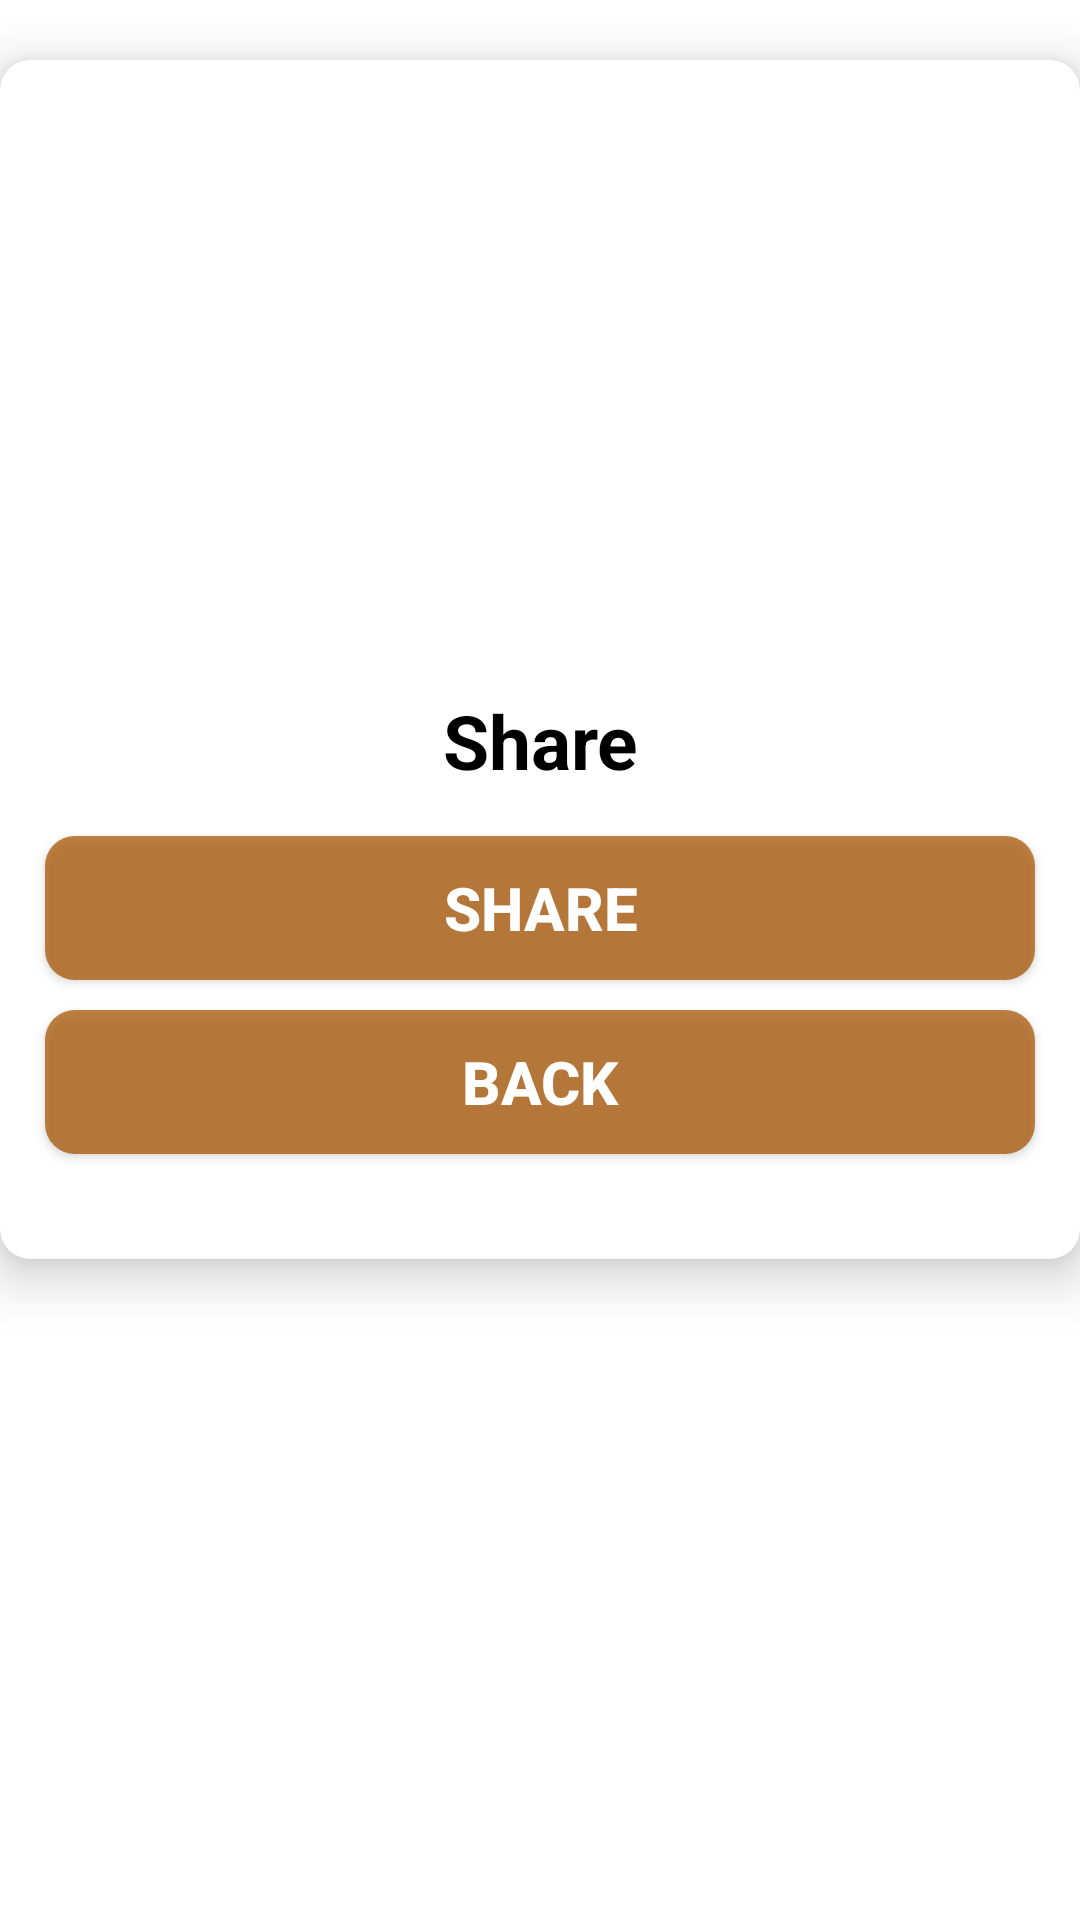

Android layout source for this screen:
<!-- AndroidManifest.xml: application theme Theme.CookHire -->
<!-- res/layout/activity_share.xml -->
<?xml version="1.0" encoding="utf-8"?>
<LinearLayout xmlns:android="http://schemas.android.com/apk/res/android"
    xmlns:app="http://schemas.android.com/apk/res-auto"
    xmlns:tools="http://schemas.android.com/tools"
    android:layout_width="match_parent"
    android:layout_height="match_parent"
    android:orientation="vertical"
    tools:context=".ShareActivity">



    <androidx.cardview.widget.CardView
        android:layout_width="match_parent"
        android:layout_height="wrap_content"
        android:layout_marginTop="20dp"
        app:cardCornerRadius="10dp"
        app:cardMaxElevation="10dp"
        app:cardElevation="10dp"
        android:background="#fff">

        <LinearLayout
            android:layout_width="match_parent"
            android:layout_height="wrap_content"
            android:orientation="vertical"
            android:layout_margin="10dp">


            <ImageView
                android:layout_width="200dp"
                android:layout_height="200dp"
                android:src="@drawable/fcc"
                android:layout_gravity="center"
                android:layout_marginTop="0dp"
                />

            <TextView
                android:layout_width="match_parent"
                android:layout_height="wrap_content"
                android:text="Share"
                android:textSize="25sp"
                android:textColor="#000"
                android:textStyle="bold"
                android:gravity="center"
                />


            <LinearLayout
                android:layout_width="match_parent"
                android:layout_height="wrap_content"
                android:orientation="vertical"
                android:layout_marginTop="10dp"
                android:layout_marginBottom="20dp">

                <Button
                    android:id="@+id/shareButton"
                    android:layout_width="match_parent"
                    android:layout_height="wrap_content"
                    android:layout_margin="5dp"
                    android:textSize="20sp"
                    android:text="Share"
                    android:gravity="center"
                    android:layout_marginStart="20dp"
                    android:layout_marginEnd="20dp"
                    android:layout_marginTop="10dp"
                    android:textStyle="bold"
                    android:background="@drawable/button_background"
                    android:textColor="#fff"
                    />

                <Button
                    android:id="@+id/backButton"
                    android:layout_width="match_parent"
                    android:layout_height="wrap_content"
                    android:layout_margin="5dp"
                    android:textSize="20sp"
                    android:text="Back"
                    android:gravity="center"
                    android:layout_marginStart="20dp"
                    android:layout_marginEnd="20dp"
                    android:layout_marginTop="10dp"
                    android:textStyle="bold"
                    android:background="@drawable/button_background"
                    android:textColor="#fff"
                    />



            </LinearLayout>


        </LinearLayout>


    </androidx.cardview.widget.CardView>


</LinearLayout>
<!-- resources referenced by this layout -->
<resources>
  <!-- drawable button_background (drawable) -->
  <?xml version="1.0" encoding="utf-8"?>
  <shape xmlns:android="http://schemas.android.com/apk/res/android">
  
      <solid
          android:color="#Ba50"
          />
      <corners
          android:radius="10dp"/>
  
  </shape>
  <style name="Theme.CookHire" parent="Theme.MaterialComponents.DayNight.NoActionBar">
          
          <item name="colorPrimary">#Be50</item>
          <item name="colorPrimaryVariant">@color/design_default_color_error</item>
          <item name="colorOnPrimary">@color/white</item>
          
          <item name="colorSecondary">@color/teal_200</item>
          <item name="colorSecondaryVariant">@color/teal_700</item>
          <item name="colorOnSecondary">@color/black</item>
          
          <item name="android:statusBarColor" tools:targetApi="l">?attr/colorPrimaryVariant</item>
          
      </style>
  <color name="white">#FFFFFFFF</color>
  <color name="teal_200">#FF03DAC5</color>
  <color name="teal_700">#FF018786</color>
  <color name="black">#FF000000</color>
</resources>
